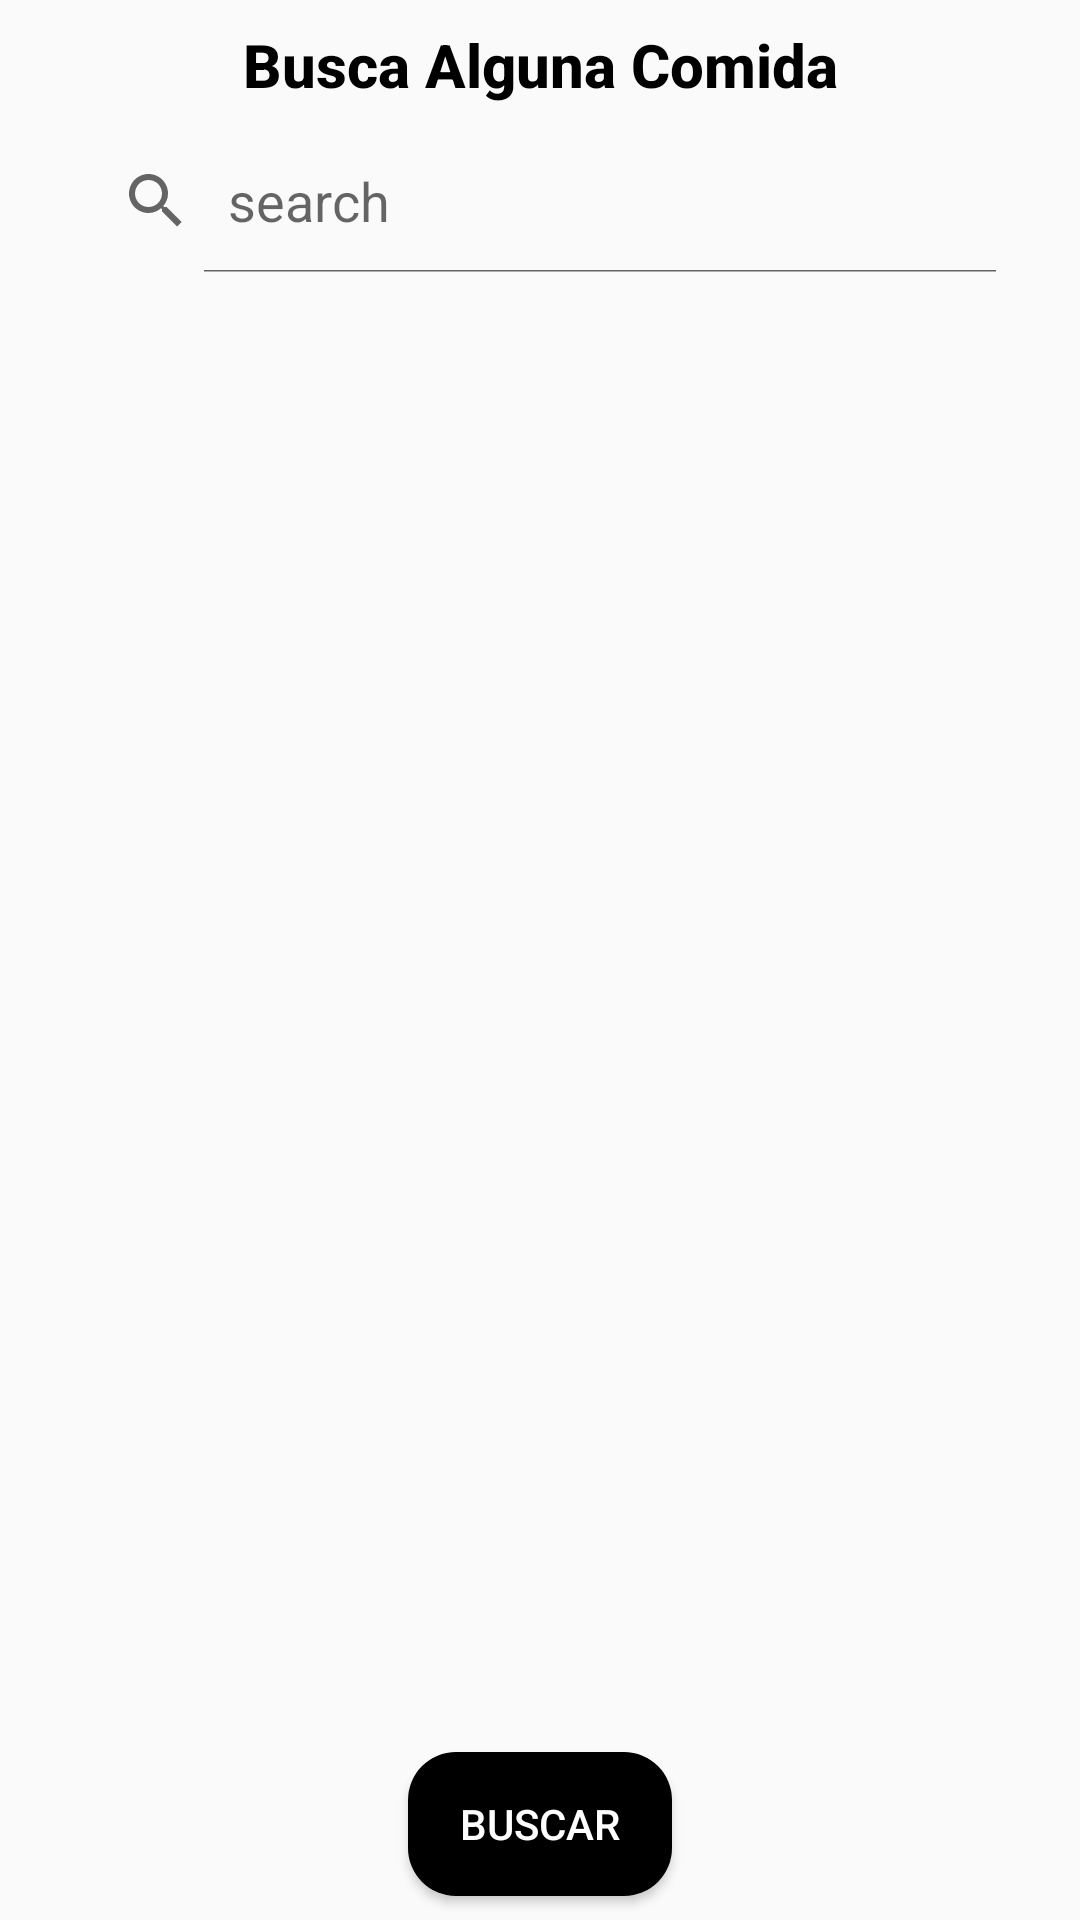

Write the Android layout XML for this screen, with the resource values it uses.
<!-- AndroidManifest.xml: activity theme MyAppTheme -->
<!-- res/layout/activity_main.xml -->
<?xml version="1.0" encoding="utf-8"?>
<androidx.constraintlayout.widget.ConstraintLayout
    xmlns:android="http://schemas.android.com/apk/res/android"
    xmlns:app="http://schemas.android.com/apk/res-auto"
    xmlns:tools="http://schemas.android.com/tools"
    android:layout_width="match_parent"
    android:layout_height="match_parent"
    tools:context=".view.MainActivity">

    <TextView
        android:id="@+id/text_title_main"
        android:layout_width="wrap_content"
        android:layout_height="wrap_content"
        android:text="Busca Alguna Comida"
        android:textSize="20sp"
        android:textStyle="bold"
        app:layout_constraintLeft_toLeftOf="parent"
        app:layout_constraintRight_toRightOf="parent"
        app:layout_constraintTop_toTopOf="parent" />

    <Button
        android:id="@+id/button_action_main"
        android:layout_width="wrap_content"
        android:layout_height="wrap_content"
        android:layout_marginStart="16dp"
        android:layout_marginEnd="16dp"
        android:layout_marginBottom="8dp"
        android:text="Buscar"
        app:layout_constraintBottom_toBottomOf="parent"
        app:layout_constraintEnd_toEndOf="parent"
        app:layout_constraintStart_toStartOf="parent" />

    <SearchView
        android:id="@+id/edit_text_search_main"
        android:layout_width="wrap_content"
        android:layout_height="wrap_content"
        android:iconifiedByDefault="false"
        android:queryHint="search"
        app:layout_constraintEnd_toEndOf="parent"
        app:layout_constraintStart_toStartOf="parent"
        app:layout_constraintTop_toBottomOf="@+id/text_title_main" />

    <androidx.recyclerview.widget.RecyclerView
        android:id="@+id/recycler_view"
        android:layout_width="0dp"
        android:layout_height="0dp"
        android:layout_marginTop="8dp"
        android:layout_marginBottom="8dp"
        app:layout_constraintBottom_toTopOf="@+id/button_action_main"
        app:layout_constraintEnd_toEndOf="parent"
        app:layout_constraintStart_toStartOf="parent"
        app:layout_constraintTop_toBottomOf="@+id/edit_text_search_main" />

</androidx.constraintlayout.widget.ConstraintLayout>
<!-- resources referenced by this layout -->
<resources>
  <style name="MyAppTheme" parent="Base.MyAppTheme">
          
      </style>
  <style name="Base.MyAppTheme" parent="Theme.AppCompat.Light.NoActionBar">
          
          <item name="colorPrimary">@color/teal_700</item>
          <item name="colorPrimaryDark">#022E2D</item>
          <item name="colorAccent">@color/teal_200</item>
  
          
          <item name="android:textViewStyle">@style/MyTextViewStyle</item>
  
          
          <item name="buttonStyle">@style/MyButtonStyle</item>
  
      </style>
  <style name="MyTextViewStyle" parent="TextAppearance.AppCompat">
          <item name="android:textColor">@color/black</item>
          <item name="android:textSize">16sp</item>
          <item name="android:fontFamily">sans-serif-medium</item>
          <item name="android:padding">8dp</item>
      </style>
  <style name="MyButtonStyle" parent="Widget.AppCompat.Button">
          <item name="android:background">@drawable/my_button_background</item>
          <item name="android:textColor">@color/white</item>
          <item name="android:textSize">14sp</item>
          <item name="android:padding">12dp</item>
          <item name="android:gravity">center</item>
      </style>
  <!-- drawable my_button_background (drawable) -->
  <selector xmlns:android="http://schemas.android.com/apk/res/android">
      <item android:state_pressed="true">
          <shape android:shape="rectangle">
              <solid android:color="@color/teal_700"/>
              <corners android:radius="16dp"/>
          </shape>
      </item>
      <item>
          <shape android:shape="rectangle">
              <solid android:color="@color/black"/>
              <corners android:radius="16dp"/>
          </shape>
      </item>
  </selector>
  <!-- not gathered from this repository: default colours our renderer supplied (Android Studio template values) -->
  <color name="teal_200">#FF03DAC5</color>
  <color name="teal_700">#FF018786</color>
  <color name="black">#FF000000</color>
  <color name="white">#FFFFFFFF</color>
</resources>
